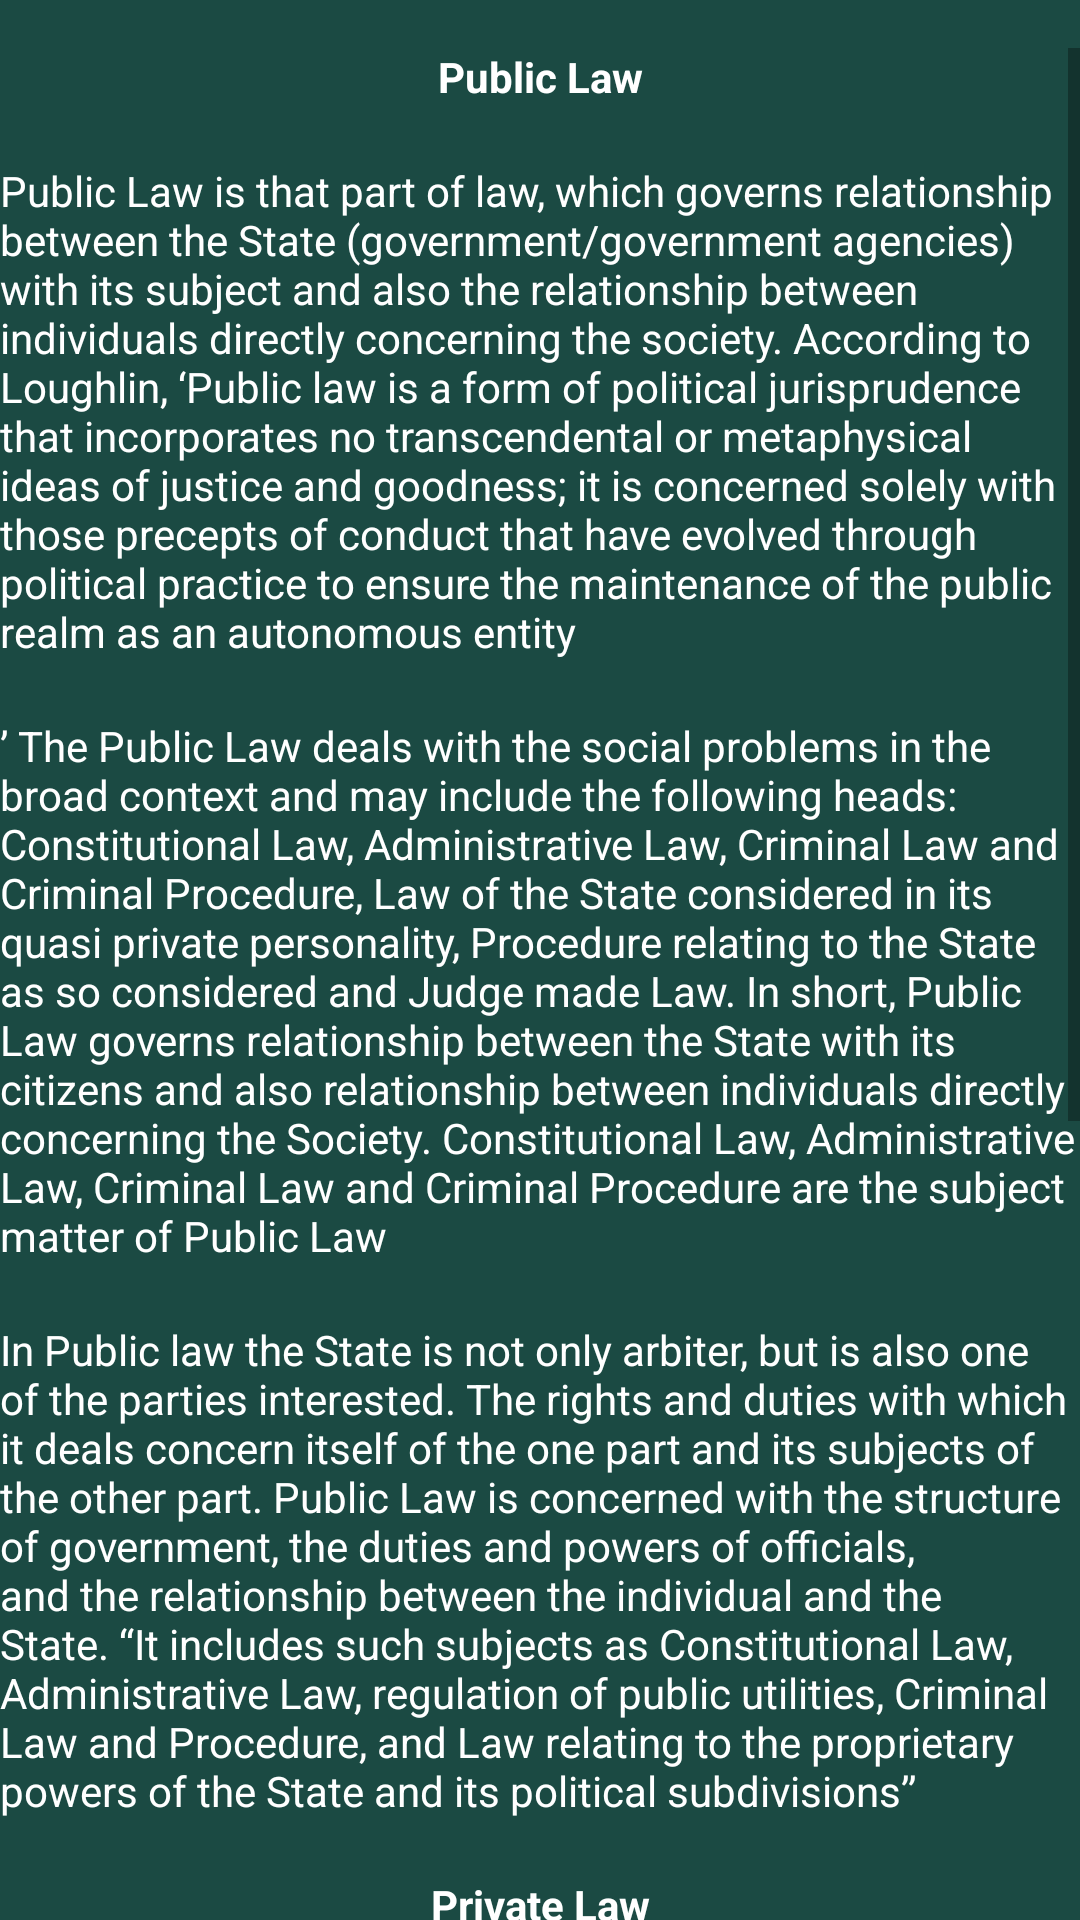

Produce the Android XML layout that renders to this screen, including the resource entries it uses.
<!-- AndroidManifest.xml: application theme Theme.MyJudi2 -->
<!-- res/layout/activity_ppl_info.xml -->
<?xml version="1.0" encoding="utf-8"?>
<androidx.constraintlayout.widget.ConstraintLayout xmlns:android="http://schemas.android.com/apk/res/android"
    xmlns:app="http://schemas.android.com/apk/res-auto"
    xmlns:tools="http://schemas.android.com/tools"
    android:layout_width="match_parent"
    android:layout_height="match_parent"
    android:background="@drawable/allbb2"
    tools:context=".pplInfo">

    <ScrollView
        android:layout_width="wrap_content"
        android:layout_height="wrap_content"
        android:layout_alignParentStart="true"
        android:layout_alignParentEnd="true"
        android:layout_marginTop="16dp"
        android:contentDescription="@string/app_name"
        app:layout_constraintEnd_toEndOf="parent"
        app:layout_constraintStart_toStartOf="parent"
        app:layout_constraintTop_toTopOf="parent"
        tools:ignore="UselessParent">

        <LinearLayout
            android:layout_width="wrap_content"
            android:layout_height="wrap_content"
            android:orientation="vertical">



            <TextView

                android:layout_width="match_parent"
                android:layout_height="wrap_content"
                android:layout_gravity="center"
                android:text="Public Law"
                android:textColor="@color/white"
                android:textAlignment="center"
                android:textStyle="bold" />

            <TextView

                android:layout_width="match_parent"
                android:layout_height="wrap_content"
                android:textColor="@color/white"
                android:text=""
                android:textStyle="bold" />

            <TextView

                android:layout_width="match_parent"
                android:layout_height="wrap_content"
                android:textColor="@color/white"
                android:text="Public Law is that part of law, which governs relationship between the State (government/government agencies) with its subject and also the relationship between individuals directly concerning the society. According to Loughlin, ‘Public law is a form of political jurisprudence that incorporates no transcendental or metaphysical ideas of justice and goodness; it is concerned solely with those precepts of conduct that have evolved through political practice to ensure the maintenance of the public realm as an autonomous entity" />

            <TextView
                android:textColor="@color/white"
                android:layout_width="match_parent"
                android:layout_height="wrap_content"
                android:text="" />

            <TextView
                android:textColor="@color/white"
                android:layout_width="match_parent"
                android:layout_height="wrap_content"
                android:text="’ The Public Law deals with the social problems in the broad context and may include the following heads: Constitutional Law, Administrative Law, Criminal Law and Criminal Procedure, Law of the State considered in its quasi private personality, Procedure relating to the State as so considered and Judge made Law. In short, Public Law governs relationship between the State with its citizens and also relationship between individuals directly concerning the Society. Constitutional Law, Administrative Law, Criminal Law and Criminal Procedure are the subject matter of Public Law" />

            <TextView
                android:textColor="@color/white"
                android:layout_width="match_parent"
                android:layout_height="wrap_content"
                android:text="" />
            <TextView
                android:textColor="@color/white"
                android:layout_width="match_parent"
                android:layout_height="wrap_content"
                android:text="In Public law the State is not only arbiter, but is also one of the parties interested. The rights and duties with which it deals concern itself of the one part and its subjects of the other part. Public Law is concerned with the structure of government, the duties and powers of officials, and the relationship between the individual and the State. “It includes such subjects as Constitutional Law, Administrative Law, regulation of public utilities, Criminal Law and Procedure, and Law relating to the proprietary powers of the State and its political subdivisions”" />


            <TextView
                android:textColor="@color/white"
                android:layout_width="match_parent"
                android:layout_height="wrap_content"
                android:text=""
                android:textStyle="bold" />

            <TextView
                android:textColor="@color/white"
                android:layout_width="match_parent"
                android:layout_height="wrap_content"
                android:layout_gravity="center"
                android:text="Private Law"
                android:textAlignment="center"
                android:textStyle="bold" />



            <TextView
                android:textColor="@color/white"
                android:layout_width="match_parent"
                android:layout_height="wrap_content"
                android:text="Private Law is concerned with the relationship between individuals with one another or private relationship between citizens and companies that are not of public importance. In the case of Private Law the role of the State is merely to recognize and enforce the relevant law and to adjudicate the matters in dispute between them through its judicial organs" />

            <TextView
                android:textColor="@color/white"
                android:layout_width="match_parent"
                android:layout_height="wrap_content"
                android:text="Private Law as per Holland is substantive and defines the rights of individuals or it may be adjective indicating the procedure by which rights are to be enforced or protected.
In Private Law on the contrary, he/she who is today the person of inherence with reference to a right of any given description may very probably become tomorrow the person of incidence with reference to a precisely similar right and vice versa).
" />

            <TextView
                android:textColor="@color/white"
                android:layout_width="match_parent"
                android:layout_height="wrap_content"
                android:text="" />

            <TextView
                android:textColor="@color/white"
                android:layout_width="match_parent"
                android:layout_height="wrap_content"
                android:text="In Private law the State is indeed present, but it is present only as arbiter of the rights and duties which exist between one of its subjects and another. Private Law is concerned with both substantive and procedural rules governing relationship between individuals (such as the law of torts or private injuries, contracts, property, wills, inheritance, marriage, divorce, adoption, and the like)."/>





            <TextView
                android:textColor="@color/white"
                android:layout_width="match_parent"
                android:layout_height="wrap_content"
                android:layout_gravity="center"
                android:text="Sources"
                android:textAlignment="center"
                android:textStyle="bold" />


            <TextView
                android:textColor="#F2A71B"
                android:layout_width="match_parent"
                android:layout_height="wrap_content"
                android:text="1.AO Sanni: Introduction To Nigerian Legal Method" />
            <TextView
                android:textColor="#F2A71B"
                android:layout_width="match_parent"
                android:layout_height="wrap_content"
                android:text="2.Evidence Act 2011" />

            <TextView
                android:textColor="#F2A71B"
                android:layout_width="match_parent"
                android:layout_height="wrap_content"
                android:text="3.Constitution of the Federal Republic of Nigeria 1999 (as amended)" />

            <TextView
                android:id= "@+id/AskMeTV4"
                android:layout_width="match_parent"
                android:layout_height="wrap_content"
                android:textColor="#7EEC0B"
                android:textStyle="bold"
                android:text="Got a question?" />





            <TextView
                android:textColor="@color/white"
                android:layout_width="match_parent"
                android:layout_height="wrap_content"
                android:text="" />




        </LinearLayout>
    </ScrollView>
</androidx.constraintlayout.widget.ConstraintLayout>
<!-- resources referenced by this layout -->
<resources>
  <!-- drawable allbb2: png bitmap (drawable, 276 bytes) -->
  <string name="app_name">MyJudi2</string>
  <style name="Theme.MyJudi2" parent="Theme.MaterialComponents.DayNight.DarkActionBar">
          
          <item name="colorPrimary">@color/purple_500</item>
          <item name="colorPrimaryVariant">@color/purple_700</item>
          <item name="colorOnPrimary">@color/white</item>
          
          <item name="colorSecondary">@color/teal_200</item>
          <item name="colorSecondaryVariant">@color/teal_700</item>
          <item name="colorOnSecondary">@color/black</item>
          
          <item name="android:statusBarColor">?attr/colorPrimaryVariant</item>
          
      </style>
  <!-- not gathered from this repository: default colours our renderer supplied (Android Studio template values) -->
  <color name="purple_500">#FF6200EE</color>
  <color name="purple_700">#FF3700B3</color>
  <color name="teal_200">#FF03DAC5</color>
  <color name="teal_700">#FF018786</color>
  <color name="black">#FF000000</color>
  <color name="white">#FFFFFFFF</color>
</resources>
